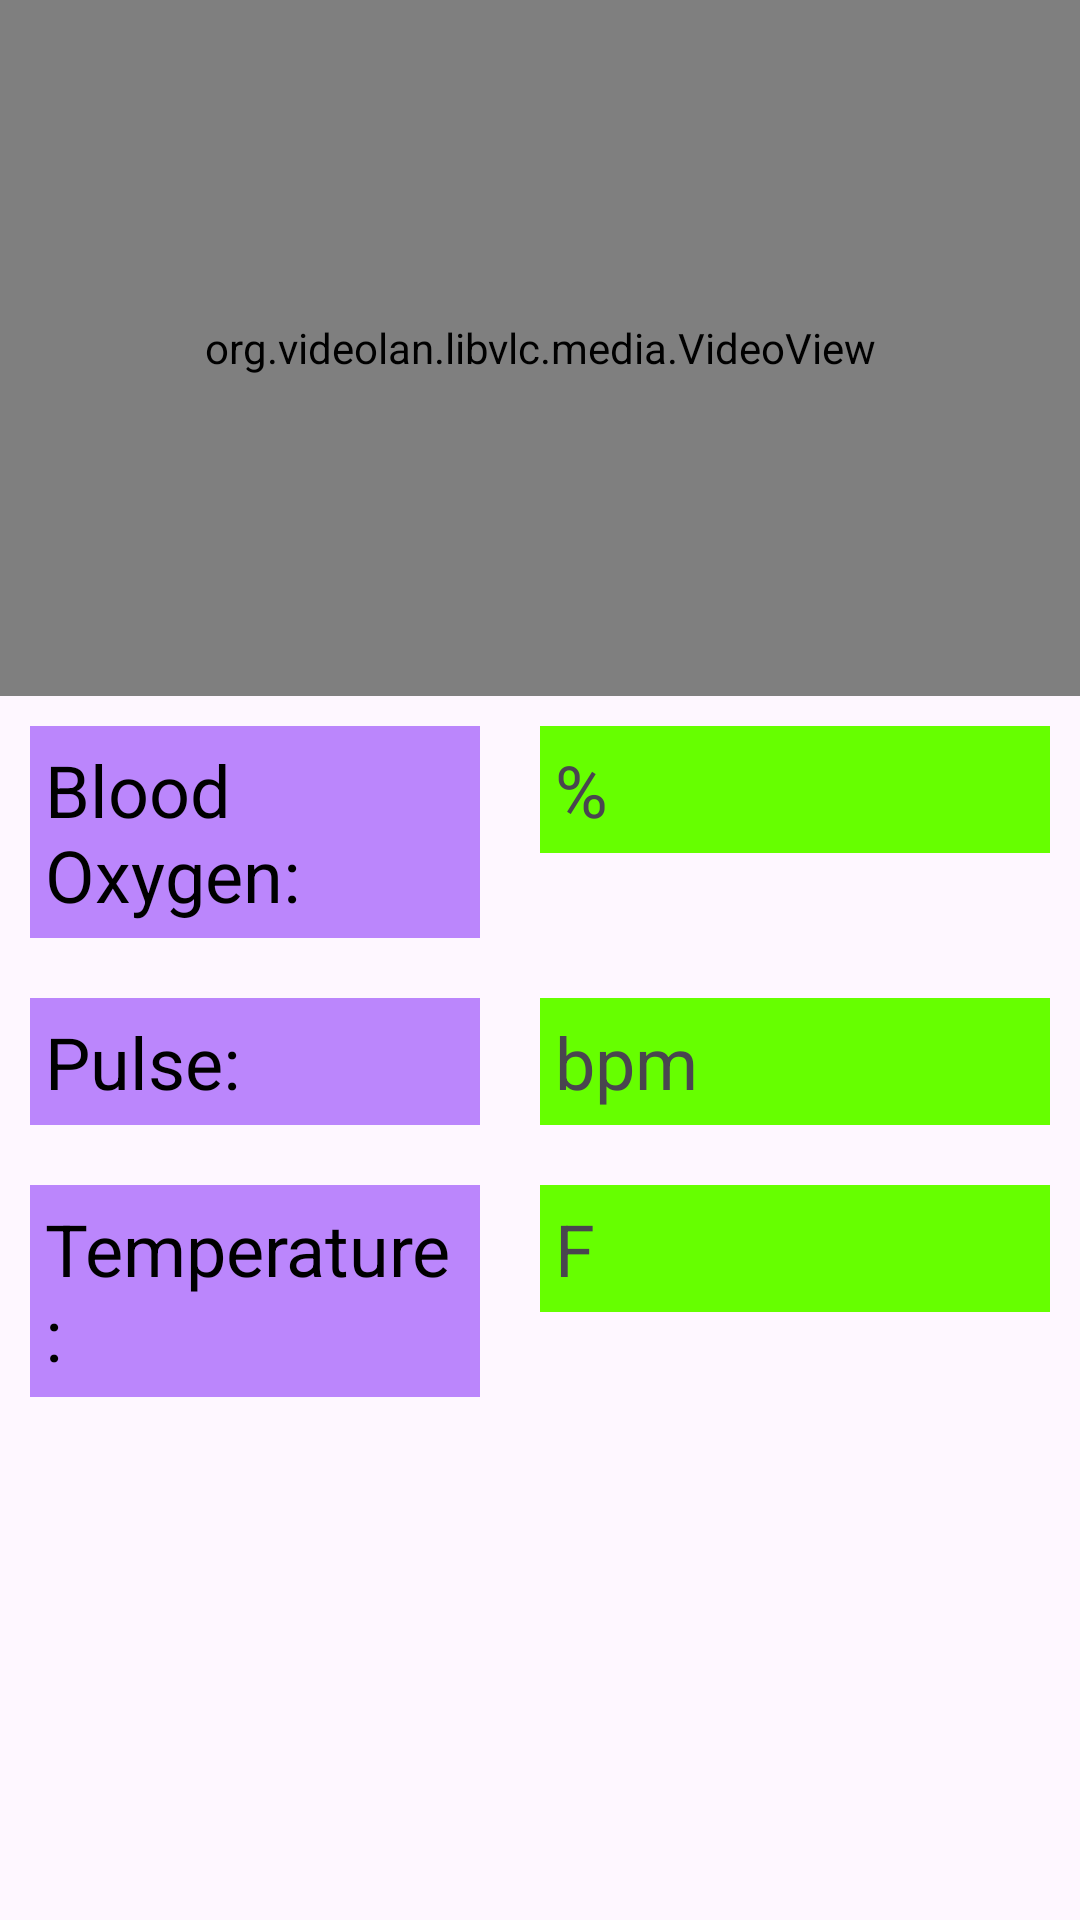

This screen was rendered from an Android layout file. Write that file and the resources it references.
<!-- AndroidManifest.xml: application theme Theme.BaselineApp -->
<!-- res/layout/fragment_dashboard.xml -->
<?xml version="1.0" encoding="utf-8"?>
<LinearLayout xmlns:android="http://schemas.android.com/apk/res/android"
    xmlns:app="http://schemas.android.com/apk/res-auto"
    xmlns:tools="http://schemas.android.com/tools"
    android:layout_width="match_parent"
    android:layout_height="match_parent"
    tools:context=".ui.dashboard.DashboardFragment"
    android:orientation="vertical"
>
    
    
    <org.videolan.libvlc.media.VideoView
        android:id="@+id/videoView"
        android:layout_width="match_parent"
        android:layout_height="232dp" />

    
    <LinearLayout
        android:layout_width="match_parent"
        android:layout_height="wrap_content"
        android:padding="10dp"
        >

        <TextView
            android:layout_weight="2"
            android:layout_width="match_parent"
            android:layout_height="wrap_content"
            android:textSize="24dp"
            android:text="Blood Oxygen:"
            android:textColor="@color/black"
            android:background="@color/purple_200"
            android:layout_marginRight="20dp"
            android:padding="5dp"
        />

        <TextView
            android:id="@+id/id_bloodOxTextBox"
            android:layout_weight="2"
            android:layout_width="match_parent"
            android:layout_height="wrap_content"
            android:textSize="24dp"
            android:text="@string/str_percentSymbol"
            android:background="@color/healthy_green"
            android:padding="5dp"
            />
    </LinearLayout>

    
    <LinearLayout
        android:layout_width="match_parent"
        android:layout_height="wrap_content"
        android:orientation="horizontal"
        android:padding="10dp">

        <TextView
            android:layout_weight="2"
            android:layout_width="match_parent"
            android:layout_height="wrap_content"
            android:textSize="24dp"
            android:text="Pulse:"
            android:textColor="@color/black"
            android:background="@color/purple_200"
            android:layout_marginRight="20dp"
            android:padding="5dp"
            />

        <TextView
            android:id="@+id/id_pulseTextBox"
            android:layout_weight="2"
            android:layout_width="match_parent"
            android:layout_height="wrap_content"
            android:textSize="24dp"
            android:text="@string/str_bpmSymbol"
            android:background="@color/healthy_green"
            android:padding="5dp"
            />
    </LinearLayout>

    
    <LinearLayout
        android:layout_width="match_parent"
        android:layout_height="wrap_content"
        android:padding="10dp">

        <TextView
            android:layout_weight="2"
            android:layout_width="match_parent"
            android:layout_height="wrap_content"
            android:textSize="24dp"
            android:text="Temperature: "
            android:textColor="@color/black"
            android:background="@color/purple_200"
            android:layout_marginRight="20dp"
            android:padding="5dp"
            />
        <TextView
            android:id="@+id/id_tempTextBox"
            android:layout_weight="2"
            android:layout_width="match_parent"
            android:layout_height="wrap_content"
            android:textSize="24dp"
            android:text="@string/str_tempFSymbol"
            android:background="@color/healthy_green"
            android:padding="5dp"
            />
    </LinearLayout>
</LinearLayout>
<!-- resources referenced by this layout -->
<resources>
  <color name="black">#FF000000</color>
  <color name="healthy_green">#66ff00</color>
  <color name="purple_200">#FFBB86FC</color>
  <string name="str_bpmSymbol">bpm</string>
  <string name="str_percentSymbol">%</string>
  <string name="str_tempFSymbol">F</string>
  <style name="Theme.BaselineApp" parent="Theme.MaterialComponents.DayNight.DarkActionBar">
          
          <item name="colorPrimary">@color/purple_200</item>
          <item name="colorPrimaryVariant">@color/purple_700</item>
          <item name="colorOnPrimary">@color/white</item>
          
          <item name="colorSecondary">@color/purple_200</item>
          <item name="colorSecondaryVariant">@color/purple_700</item>
          <item name="colorOnSecondary">@color/black</item>
          
          <item name="android:statusBarColor">?attr/colorPrimaryVariant</item>
          
          <item name="android:windowContentTransitions">true</item>
      </style>
  <color name="purple_700">#FF3700B3</color>
  <color name="white">#FFFFFFFF</color>
</resources>
